pico-8 play session: no input (idle), after a click and taps of 🅾, ❎, 🅾+❎, 🅾 in the second before t = 0

[t = 1 s] idle ~1s (no d-pad/buttons)
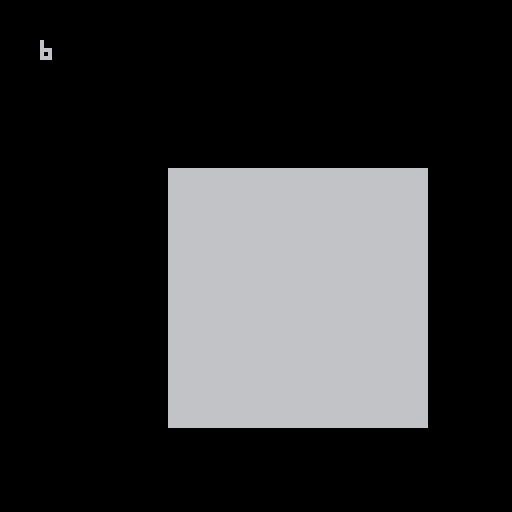

pico-8 cartridge
version 18
__lua__
function _draw()

	cls()

	camera(-10, -10)
	
	for i=0,400 do
		rectfill(32, 32, 96, 96)
		print(pget(64, 64), 0, 0)
	end
	
end
__gfx__
00000000000000000000000000000000000000000000000000000000000000000000000000000000000000000000000000000000000000000000000000000000
00000000000000000000000000000000000000000000000000000000000000000000000000000000000000000000000000000000000000000000000000000000
00700700000000000000000000000000000000000000000000000000000000000000000000000000000000000000000000000000000000000000000000000000
00077000000000000000000000000000000000000000000000000000000000000000000000000000000000000000000000000000000000000000000000000000
00077000000000000000000000000000000000000000000000000000000000000000000000000000000000000000000000000000000000000000000000000000
00700700000000000000000000000000000000000000000000000000000000000000000000000000000000000000000000000000000000000000000000000000
